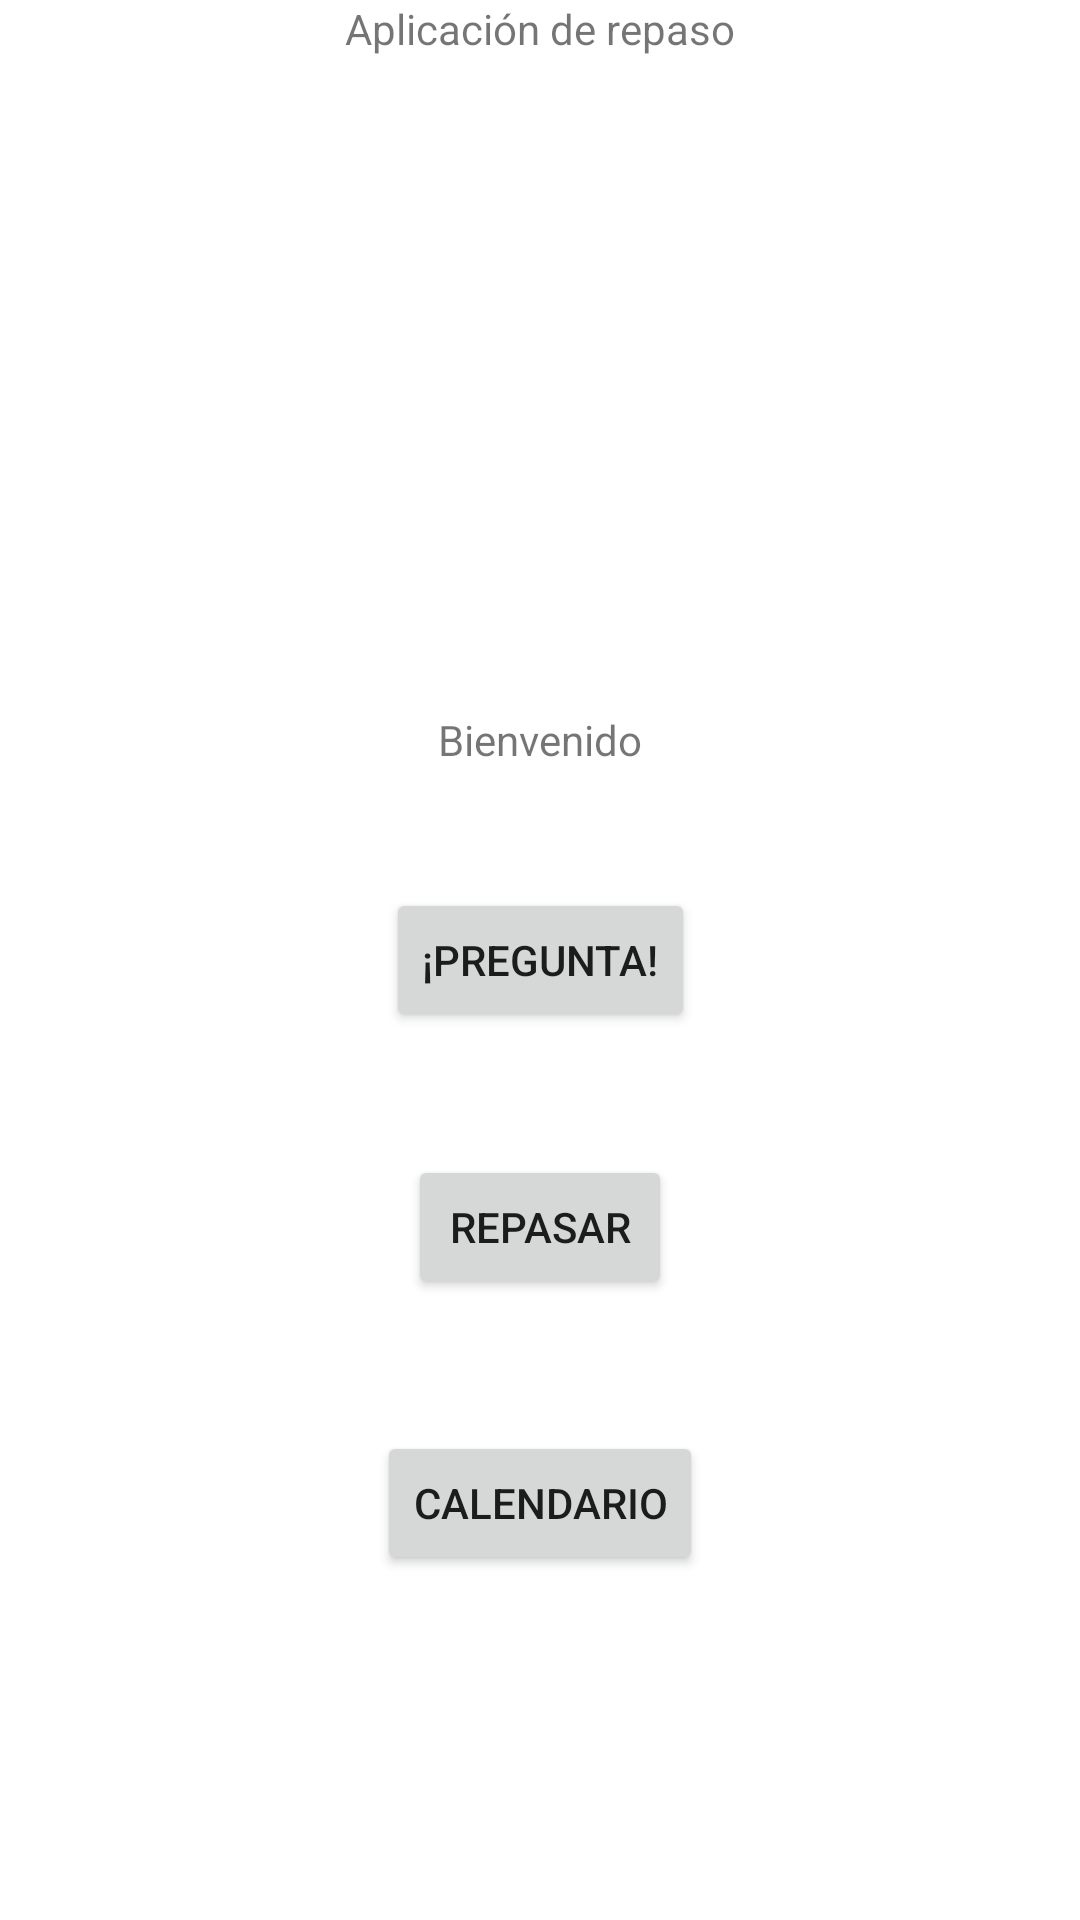

Produce the Android XML layout that renders to this screen, including the resource entries it uses.
<!-- AndroidManifest.xml: application theme Theme.MiAplicacionMultiplesPantallas -->
<!-- res/layout/fragment_main.xml -->
<?xml version="1.0" encoding="utf-8"?>
<androidx.constraintlayout.widget.ConstraintLayout xmlns:android="http://schemas.android.com/apk/res/android"
    xmlns:app="http://schemas.android.com/apk/res-auto"
    xmlns:tools="http://schemas.android.com/tools"
    android:id="@+id/main"
    android:layout_width="match_parent"
    android:layout_height="match_parent"
    tools:context=".ui.main.MainFragment">

    <TextView
        android:id="@+id/message"
        android:layout_width="wrap_content"
        android:layout_height="19dp"
        android:text="Aplicación de repaso"
        app:layout_constraintEnd_toEndOf="parent"
        app:layout_constraintStart_toStartOf="parent"
        app:layout_constraintTop_toTopOf="parent" />

    <Button
        android:id="@+id/button"
        android:layout_width="wrap_content"
        android:layout_height="wrap_content"
        android:onClick="Navegar"
        android:text="¡Pregunta!"
        app:layout_constraintBottom_toBottomOf="parent"
        app:layout_constraintEnd_toEndOf="parent"
        app:layout_constraintStart_toStartOf="parent"
        app:layout_constraintTop_toTopOf="parent" />

    <Button
        android:id="@+id/button3"
        android:layout_width="wrap_content"
        android:layout_height="wrap_content"
        android:layout_marginTop="41dp"
        android:onClick="repasar"
        android:text="Repasar"
        app:layout_constraintEnd_toEndOf="parent"
        app:layout_constraintStart_toStartOf="parent"
        app:layout_constraintTop_toBottomOf="@+id/button" />

    <TextView
        android:id="@+id/BienvenidaTextView"
        android:layout_width="wrap_content"
        android:layout_height="19dp"
        android:layout_marginBottom="40dp"
        android:text="Bienvenido"
        app:layout_constraintBottom_toTopOf="@+id/button"
        app:layout_constraintEnd_toEndOf="parent"
        app:layout_constraintStart_toStartOf="parent" />

    <Button
        android:id="@+id/button2"
        android:layout_width="wrap_content"
        android:layout_height="wrap_content"
        android:layout_marginTop="44dp"
        android:text="Calendario"
        android:onClick="mostrarCalendario"
        app:layout_constraintEnd_toEndOf="parent"
        app:layout_constraintStart_toStartOf="parent"
        app:layout_constraintTop_toBottomOf="@+id/button3" />

</androidx.constraintlayout.widget.ConstraintLayout>
<!-- resources referenced by this layout -->
<resources>
  <style name="Theme.MiAplicacionMultiplesPantallas" parent="Theme.MaterialComponents.DayNight.DarkActionBar">
          
          <item name="colorPrimary">@color/purple_500</item>
          <item name="colorPrimaryVariant">@color/purple_700</item>
          <item name="colorOnPrimary">@color/white</item>
          
          <item name="colorSecondary">@color/teal_200</item>
          <item name="colorSecondaryVariant">@color/teal_700</item>
          <item name="colorOnSecondary">@color/black</item>
          
          <item name="android:statusBarColor">?attr/colorPrimaryVariant</item>
          
      </style>
  <color name="purple_500">#4CAF50</color>
  <color name="purple_700">#388E3C</color>
  <color name="white">#FFFFFFFF</color>
  <color name="teal_200">#FF03DAC5</color>
  <color name="teal_700">#FF018786</color>
  <color name="black">#FF000000</color>
</resources>
